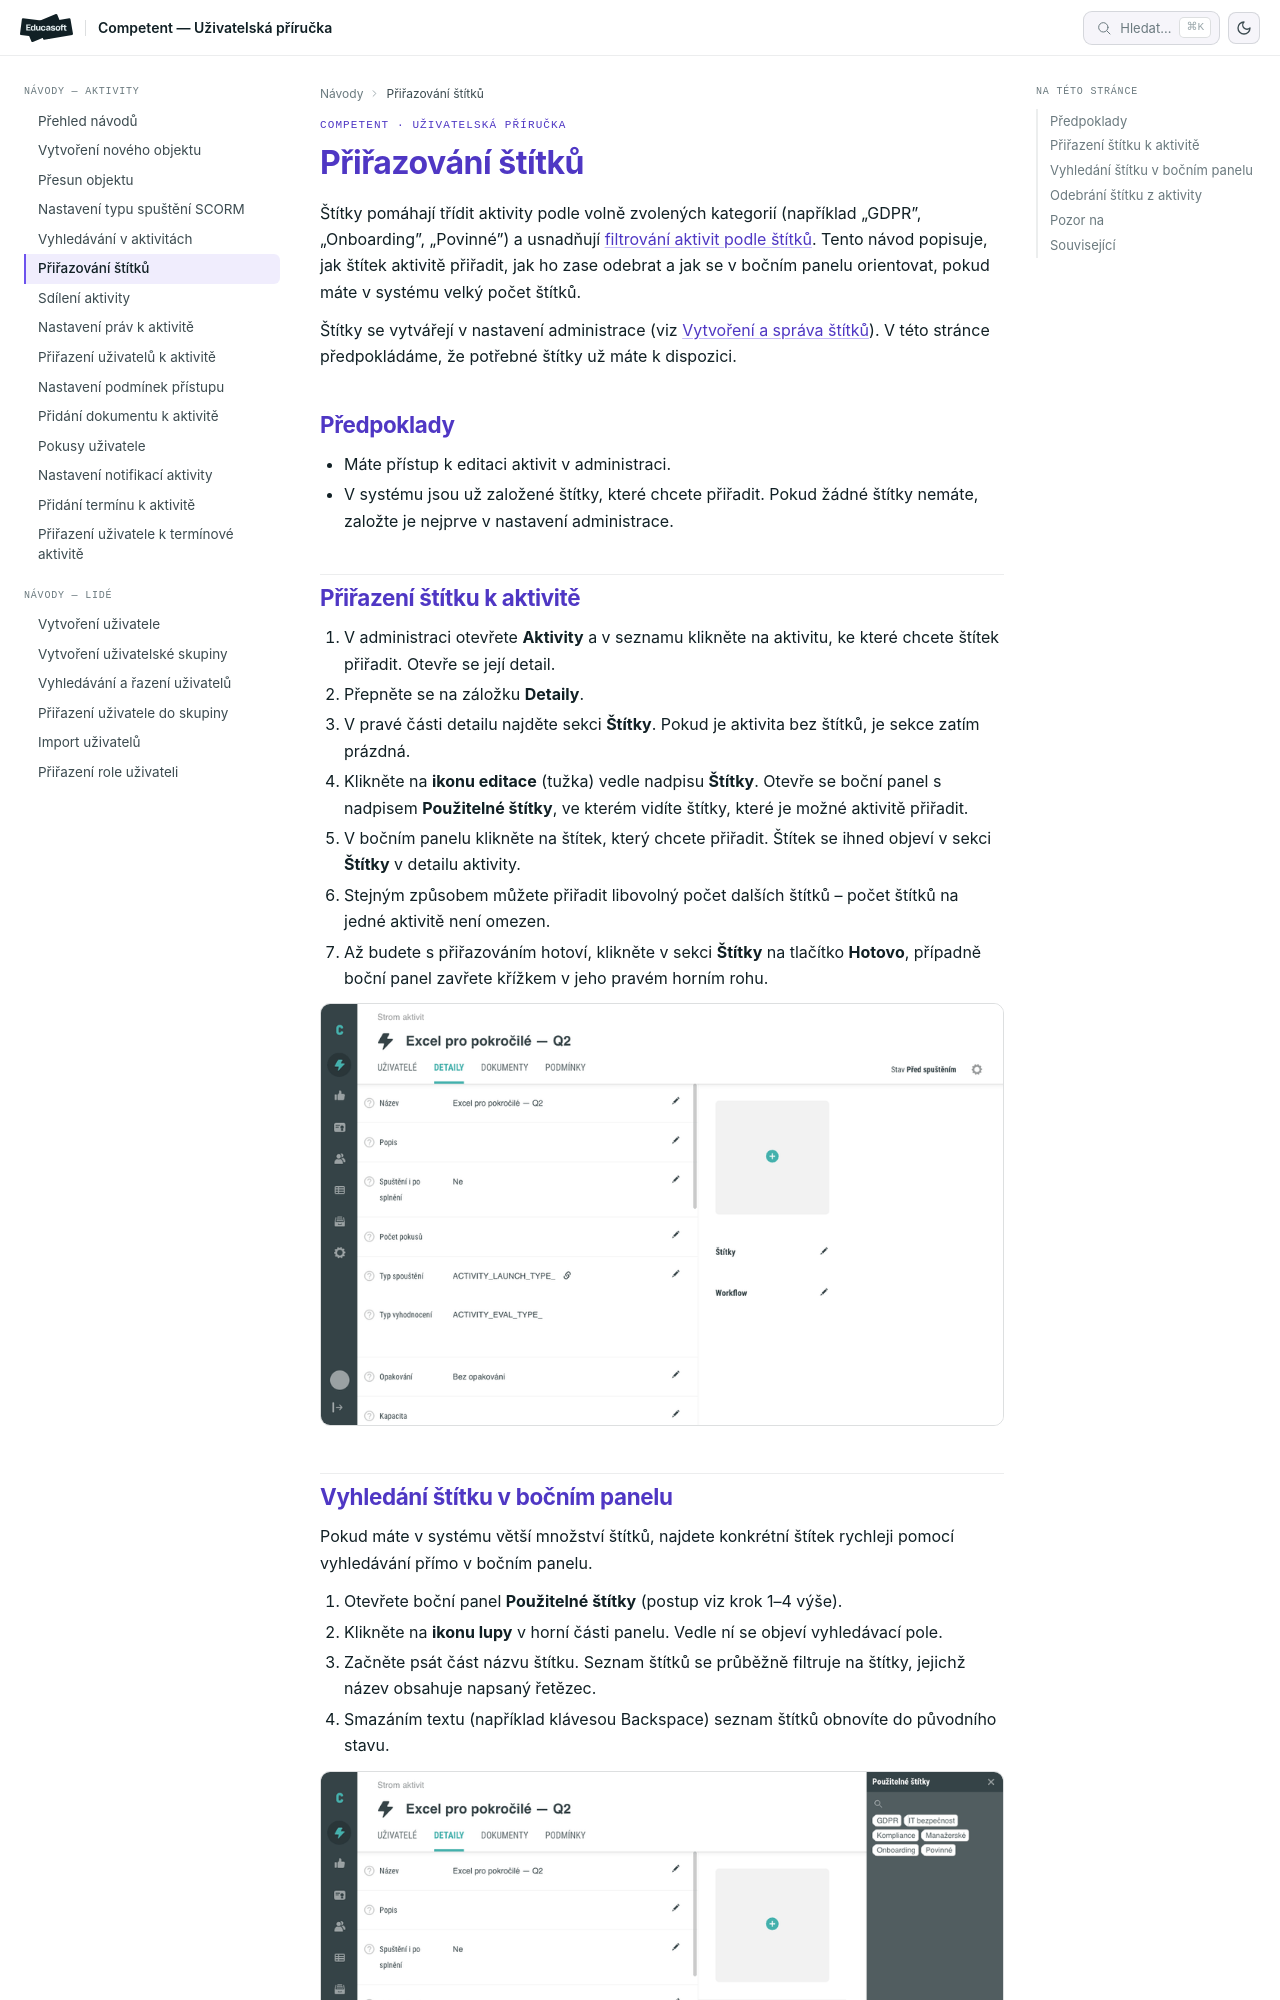

repository: EducasoftSolutions/competent-documentation · page: pro-administratory/how-to/aktivity/prirazovani-stitku/index.html · generator: mkdocs

# Přiřazení a odebrání štítků aktivity

Štítky pomáhají třídit aktivity podle volně zvolených kategorií (například „GDPR", „Onboarding", „Povinné") a usnadňují [filtrování aktivit podle štítků](vyhledavani-v-aktivitach.md). Tento návod popisuje, jak štítek aktivitě přiřadit, jak ho zase odebrat a jak se v bočním panelu orientovat, pokud máte v systému velký počet štítků.

Štítky se vytvářejí v nastavení administrace (viz [Vytvoření a správa štítků](../nastaveni/stitky.md)). V této stránce předpokládáme, že potřebné štítky už máte k dispozici.

## Předpoklady

- Máte přístup k editaci aktivit v administraci.
- V systému jsou už založené štítky, které chcete přiřadit. Pokud žádné štítky nemáte, založte je nejprve v nastavení administrace.

## Přiřazení štítku k aktivitě

1. V administraci otevřete **Aktivity** a v seznamu klikněte na aktivitu, ke které chcete štítek přiřadit. Otevře se její detail.
2. Přepněte se na záložku **Detaily**.
3. V pravé části detailu najděte sekci **Štítky**. Pokud je aktivita bez štítků, je sekce zatím prázdná.
4. Klikněte na **ikonu editace** (tužka) vedle nadpisu **Štítky**. Otevře se boční panel s nadpisem **Použitelné štítky**, ve kterém vidíte štítky, které je možné aktivitě přiřadit.
5. V bočním panelu klikněte na štítek, který chcete přiřadit. Štítek se ihned objeví v sekci **Štítky** v detailu aktivity.
6. Stejným způsobem můžete přiřadit libovolný počet dalších štítků – počet štítků na jedné aktivitě není omezen.
7. Až budete s přiřazováním hotoví, klikněte v sekci **Štítky** na tlačítko **Hotovo**, případně boční panel zavřete křížkem v jeho pravém horním rohu.

![Přiřazení dvou štítků k aktivitě otevřením bočního panelu a kliknutím na štítky.](_media/prirazovani-stitku/flow-01-pridani-stitku.gif)
